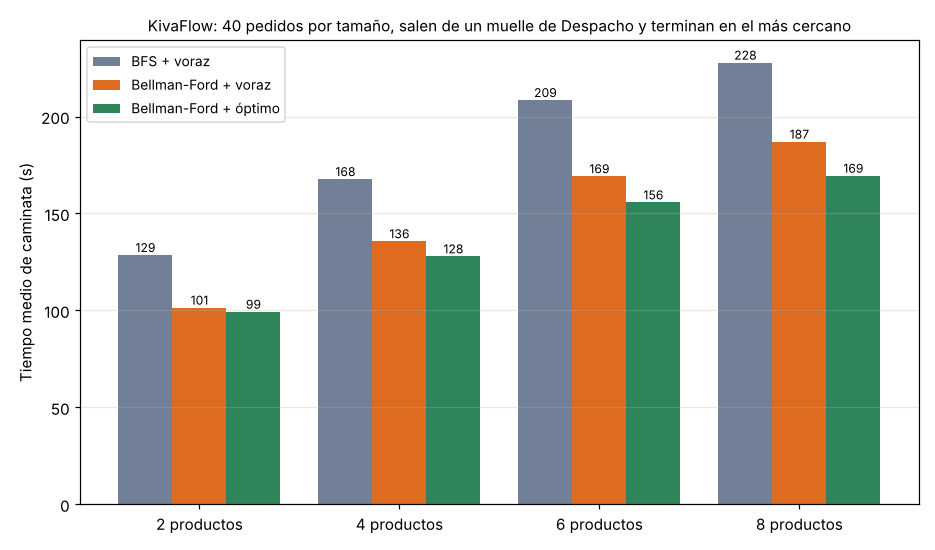

Values plotted in this chart, from the file beside it:
Productos, Pedido, Origen, Estrategia, Pasillos, Metros_ajustados, Tiempo_operario_s, Calculo_ms
2, 0, 07-39, BFS + voraz, 111, 213.1, 193.7, 7.55
2, 0, 07-39, Bellman-Ford + voraz, 117, 157, 142.7, 64.66
2, 0, 07-39, Bellman-Ford + óptimo, 117, 157, 142.7, 68.02
2, 1, 42-39, BFS + voraz, 112, 209.2, 190.1, 9.14
2, 1, 42-39, Bellman-Ford + voraz, 113, 148, 134.5, 78.84
2, 1, 42-39, Bellman-Ford + óptimo, 108, 137.2, 124.7, 77.02
2, 2, 07-39, BFS + voraz, 39, 68.88, 62.6, 7.03
2, 2, 07-39, Bellman-Ford + voraz, 41, 52.14, 47.4, 71.82
2, 2, 07-39, Bellman-Ford + óptimo, 41, 52.14, 47.4, 65.37
2, 3, 42-39, BFS + voraz, 110, 193, 175.4, 6.85
2, 3, 42-39, Bellman-Ford + voraz, 112, 141.5, 128.7, 78.0
2, 3, 42-39, Bellman-Ford + óptimo, 112, 141.5, 128.7, 72.96
2, 4, 42-39, BFS + voraz, 83, 143.3, 130.3, 7.34
2, 4, 42-39, Bellman-Ford + voraz, 86, 113.6, 103.3, 90.76
2, 4, 42-39, Bellman-Ford + óptimo, 86, 113.6, 103.3, 86.29
2, 5, 37-39, BFS + voraz, 99, 169.9, 154.5, 11.84
2, 5, 37-39, Bellman-Ford + voraz, 103, 132.2, 120.2, 126
2, 5, 37-39, Bellman-Ford + óptimo, 103, 132.2, 120.2, 91.56
2, 6, 37-39, BFS + voraz, 63, 80.76, 73.4, 5.64
2, 6, 37-39, Bellman-Ford + voraz, 63, 80.76, 73.4, 93.1
2, 6, 37-39, Bellman-Ford + óptimo, 63, 80.76, 73.4, 116.8
2, 7, 07-39, BFS + voraz, 68, 121.7, 110.6, 7.38
2, 7, 07-39, Bellman-Ford + voraz, 69, 87.72, 79.7, 75.82
2, 7, 07-39, Bellman-Ford + óptimo, 69, 87.72, 79.7, 75.03
2, 8, 07-39, BFS + voraz, 61, 100.7, 91.6, 7.08
2, 8, 07-39, Bellman-Ford + voraz, 61, 85.02, 77.3, 77.73
2, 8, 07-39, Bellman-Ford + óptimo, 61, 85.02, 77.3, 110.8
2, 9, 37-39, BFS + voraz, 46, 81.96, 74.5, 9.79
2, 9, 37-39, Bellman-Ford + voraz, 46, 67.02, 60.9, 123.8
2, 9, 37-39, Bellman-Ford + óptimo, 46, 67.02, 60.9, 114.3
2, 10, 17-39, BFS + voraz, 93, 161.3, 146.7, 5.89
2, 10, 17-39, Bellman-Ford + voraz, 93, 121.6, 110.5, 98.06
2, 10, 17-39, Bellman-Ford + óptimo, 94, 119.3, 108.4, 80.83
2, 11, 27-39, BFS + voraz, 22, 31.56, 28.7, 6.99
2, 11, 27-39, Bellman-Ford + voraz, 22, 30.84, 28.0, 126.7
2, 11, 27-39, Bellman-Ford + óptimo, 22, 30.84, 28.0, 130.4
2, 12, 27-39, BFS + voraz, 68, 117.8, 107.1, 8.05
2, 12, 27-39, Bellman-Ford + voraz, 71, 94.56, 86.0, 79.33
2, 12, 27-39, Bellman-Ford + óptimo, 71, 94.56, 86.0, 94.89
2, 13, 42-39, BFS + voraz, 77, 139.8, 127.1, 5.95
2, 13, 42-39, Bellman-Ford + voraz, 83, 107.1, 97.4, 78.82
2, 13, 42-39, Bellman-Ford + óptimo, 81, 105.8, 96.2, 124.9
2, 14, 27-39, BFS + voraz, 61, 88.32, 80.3, 8.52
2, 14, 27-39, Bellman-Ford + voraz, 61, 77.82, 70.7, 99.25
2, 14, 27-39, Bellman-Ford + óptimo, 61, 77.82, 70.7, 94.6
2, 15, 42-39, BFS + voraz, 79, 151.7, 137.9, 7.46
2, 15, 42-39, Bellman-Ford + voraz, 90, 119.8, 108.9, 105.4
2, 15, 42-39, Bellman-Ford + óptimo, 90, 119.8, 108.9, 104.3
2, 16, 37-39, BFS + voraz, 97, 164.9, 149.9, 7.55
2, 16, 37-39, Bellman-Ford + voraz, 98, 130.1, 118.3, 85.34
2, 16, 37-39, Bellman-Ford + óptimo, 98, 130.1, 118.3, 94.49
2, 17, 22-39, BFS + voraz, 83, 145.5, 132.3, 5.76
2, 17, 22-39, Bellman-Ford + voraz, 87, 114.8, 104.3, 68.0
2, 17, 22-39, Bellman-Ford + óptimo, 87, 114.8, 104.3, 63.91
2, 18, 27-39, BFS + voraz, 89, 148.5, 135.0, 6.97
2, 18, 27-39, Bellman-Ford + voraz, 89, 121, 110.0, 75.62
2, 18, 27-39, Bellman-Ford + óptimo, 89, 121, 110.0, 63.01
2, 19, 32-39, BFS + voraz, 100, 192.0, 174.5, 7.23
2, 19, 32-39, Bellman-Ford + voraz, 100, 130.4, 118.6, 65.89
2, 19, 32-39, Bellman-Ford + óptimo, 100, 130.4, 118.6, 55.78
... 420 more rows
